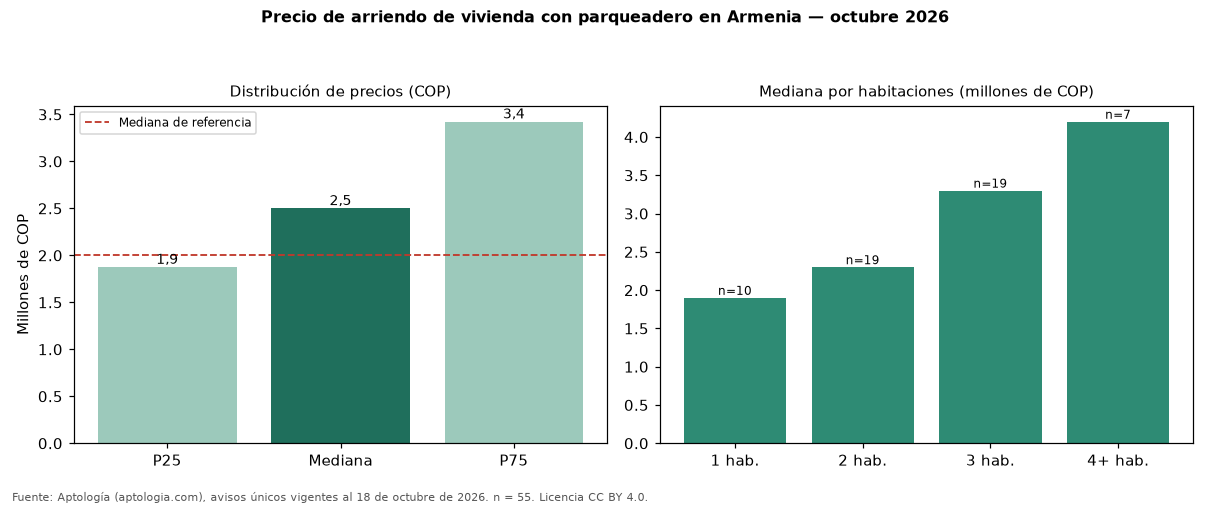

The file beside this chart, header and first rows:
seccion, metrica, valor_cop, n
precio, p25, 1875000, 55
precio, mediana, 2500000, 55
precio, p75, 3422500, 55
cop_por_m2, p25, 25486, 55
cop_por_m2, mediana, 30909, 55
cop_por_m2, p75, 40948, 55
area, area_mediana_m2, 72.6, 55
habitaciones, 1, 1900000, 10
habitaciones, 2, 2300000, 19
habitaciones, 3, 3300000, 19
habitaciones, 4+, 4200000, 7
administracion, mediana, 288000, 17
estrato, moda, 5, 
parqueadero, porcentaje_con_parqueadero, 100.0, 55
referencia, mediana_referencia, 2000000, 77
referencia, mediana_cop_por_m2_referencia, 30667, 77
